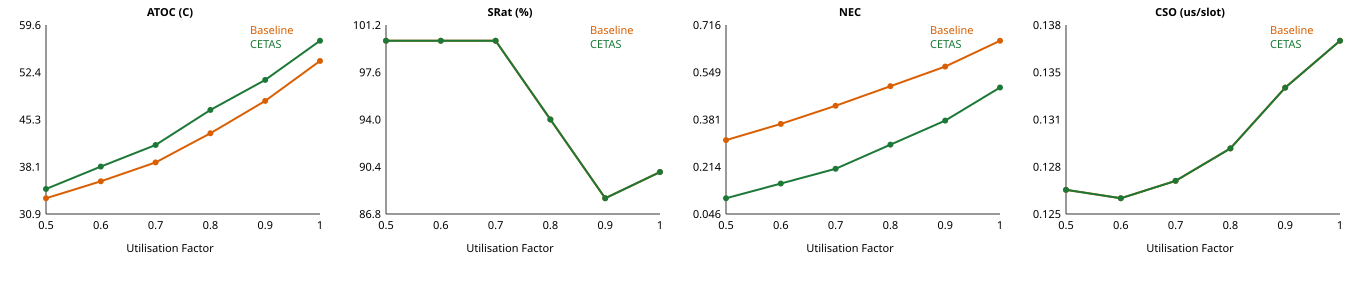

Values plotted in this chart, from the file beside it:
UF, algorithm, SRat_%, ATOC_C, peak_C, NEC, CSO_us_per_slot
0.5, Baseline, 100, 33.32, 79.69, 0.3082, 0.1264
0.5, CETAS, 100, 34.73, 70.05, 0.1021, 0.1264
0.6, Baseline, 100, 35.89, 82.29, 0.3656, 0.1258
0.6, CETAS, 100, 38.13, 77.09, 0.1543, 0.1258
0.7, Baseline, 100, 38.76, 84.32, 0.43, 0.127
0.7, CETAS, 100, 41.41, 81.6, 0.2066, 0.127
0.8, Baseline, 94, 43.18, 85.12, 0.4993, 0.1293
0.8, CETAS, 94, 46.72, 84.49, 0.2921, 0.1293
0.9, Baseline, 88, 48.1, 86.75, 0.5689, 0.1335
0.9, CETAS, 88, 51.28, 86.44, 0.3774, 0.1335
1, Baseline, 90, 54.16, 87.16, 0.6604, 0.1368
1, CETAS, 90, 57.23, 86.99, 0.4947, 0.1368
